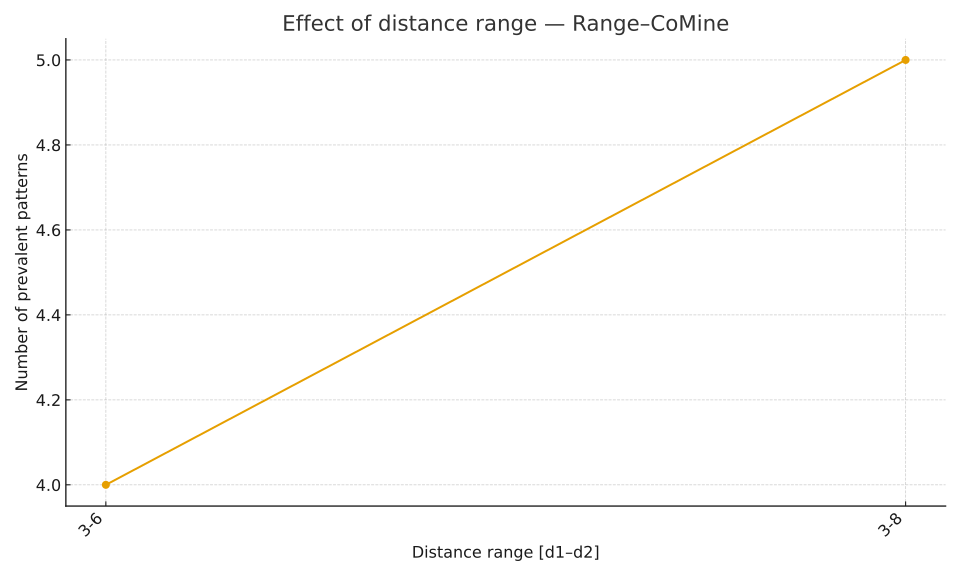

Source data for this figure (header and first rows):
d1, d2, num_patterns
3.0, 6.0, 4
3.0, 8.0, 5
